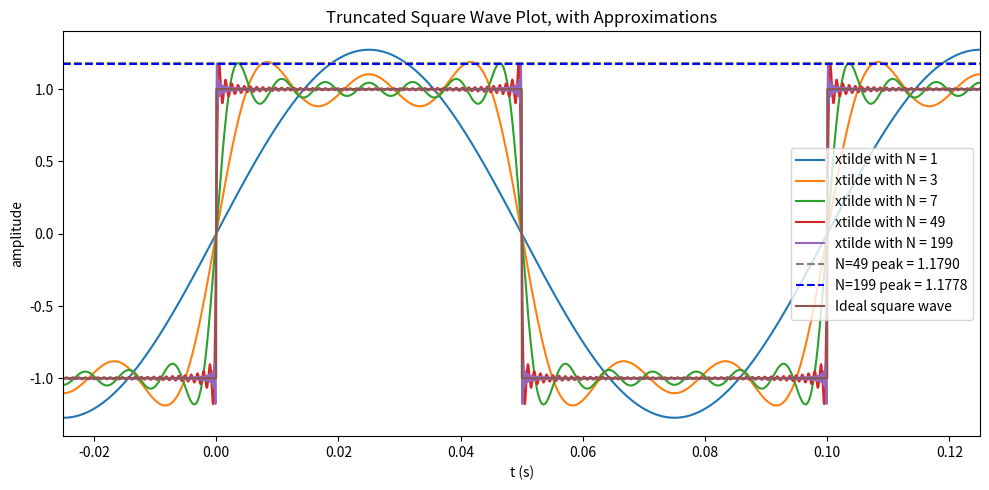

Write the Python code that produced this figure.
import numpy as np
import matplotlib.pyplot as plt
from scipy.io import wavfile

A = 1.0
f0 = 10.0
w0 = 2*np.pi*f0
T0 = 1.0/f0

#N-term partial sum of x
def xtilde(t, N):
    x = np.zeros_like(t)
    for n in range(1, N+1):
        k = 2*n- 1
        x = x + 1/k * np.sin(k * w0 * t)
    return x * (4 * A)/np.pi

#ideal square wave
def square_wave(t, T):
    sq = np.zeros_like(t)
    for i in range(len(t)):
        rem = t[i] % T
        if rem < T/2:
            sq[i] = A
        else: 
            sq[i] = -A
    return sq

t = np.arange(-0.25*T0, 1.25*T0, T0/10000)

#Array of different partial sum lengths
N = [1, 3, 7, 49, 199]

fig1, ax1 = plt.subplots(figsize=(10, 5))

#Plot partial sum approximations for differnet partial sum lengths
for n in N:
    ax1.plot(t, xtilde(t, n), label=f'xtilde with N = {n}')

peak_N49 = np.max(xtilde(t, 49))
ax1.axhline(peak_N49, linestyle='--', color='gray', label=f'N=49 peak = {peak_N49:.4f}')
peak_N199 = np.max(xtilde(t, 199))
ax1.axhline(peak_N199, linestyle='--', color='blue', label=f'N=199 peak = {peak_N199:.4f}')

ax1.plot(t, square_wave(t, T0), label='Ideal square wave')

ax1.set_xlim(-0.25 * T0, 1.25 * T0)
ax1.set_title('Truncated Square Wave Plot, with Approximations')
ax1.set_xlabel('t (s)')
ax1.set_ylabel('amplitude')
ax1.legend()

fig1.tight_layout()
plt.show()
